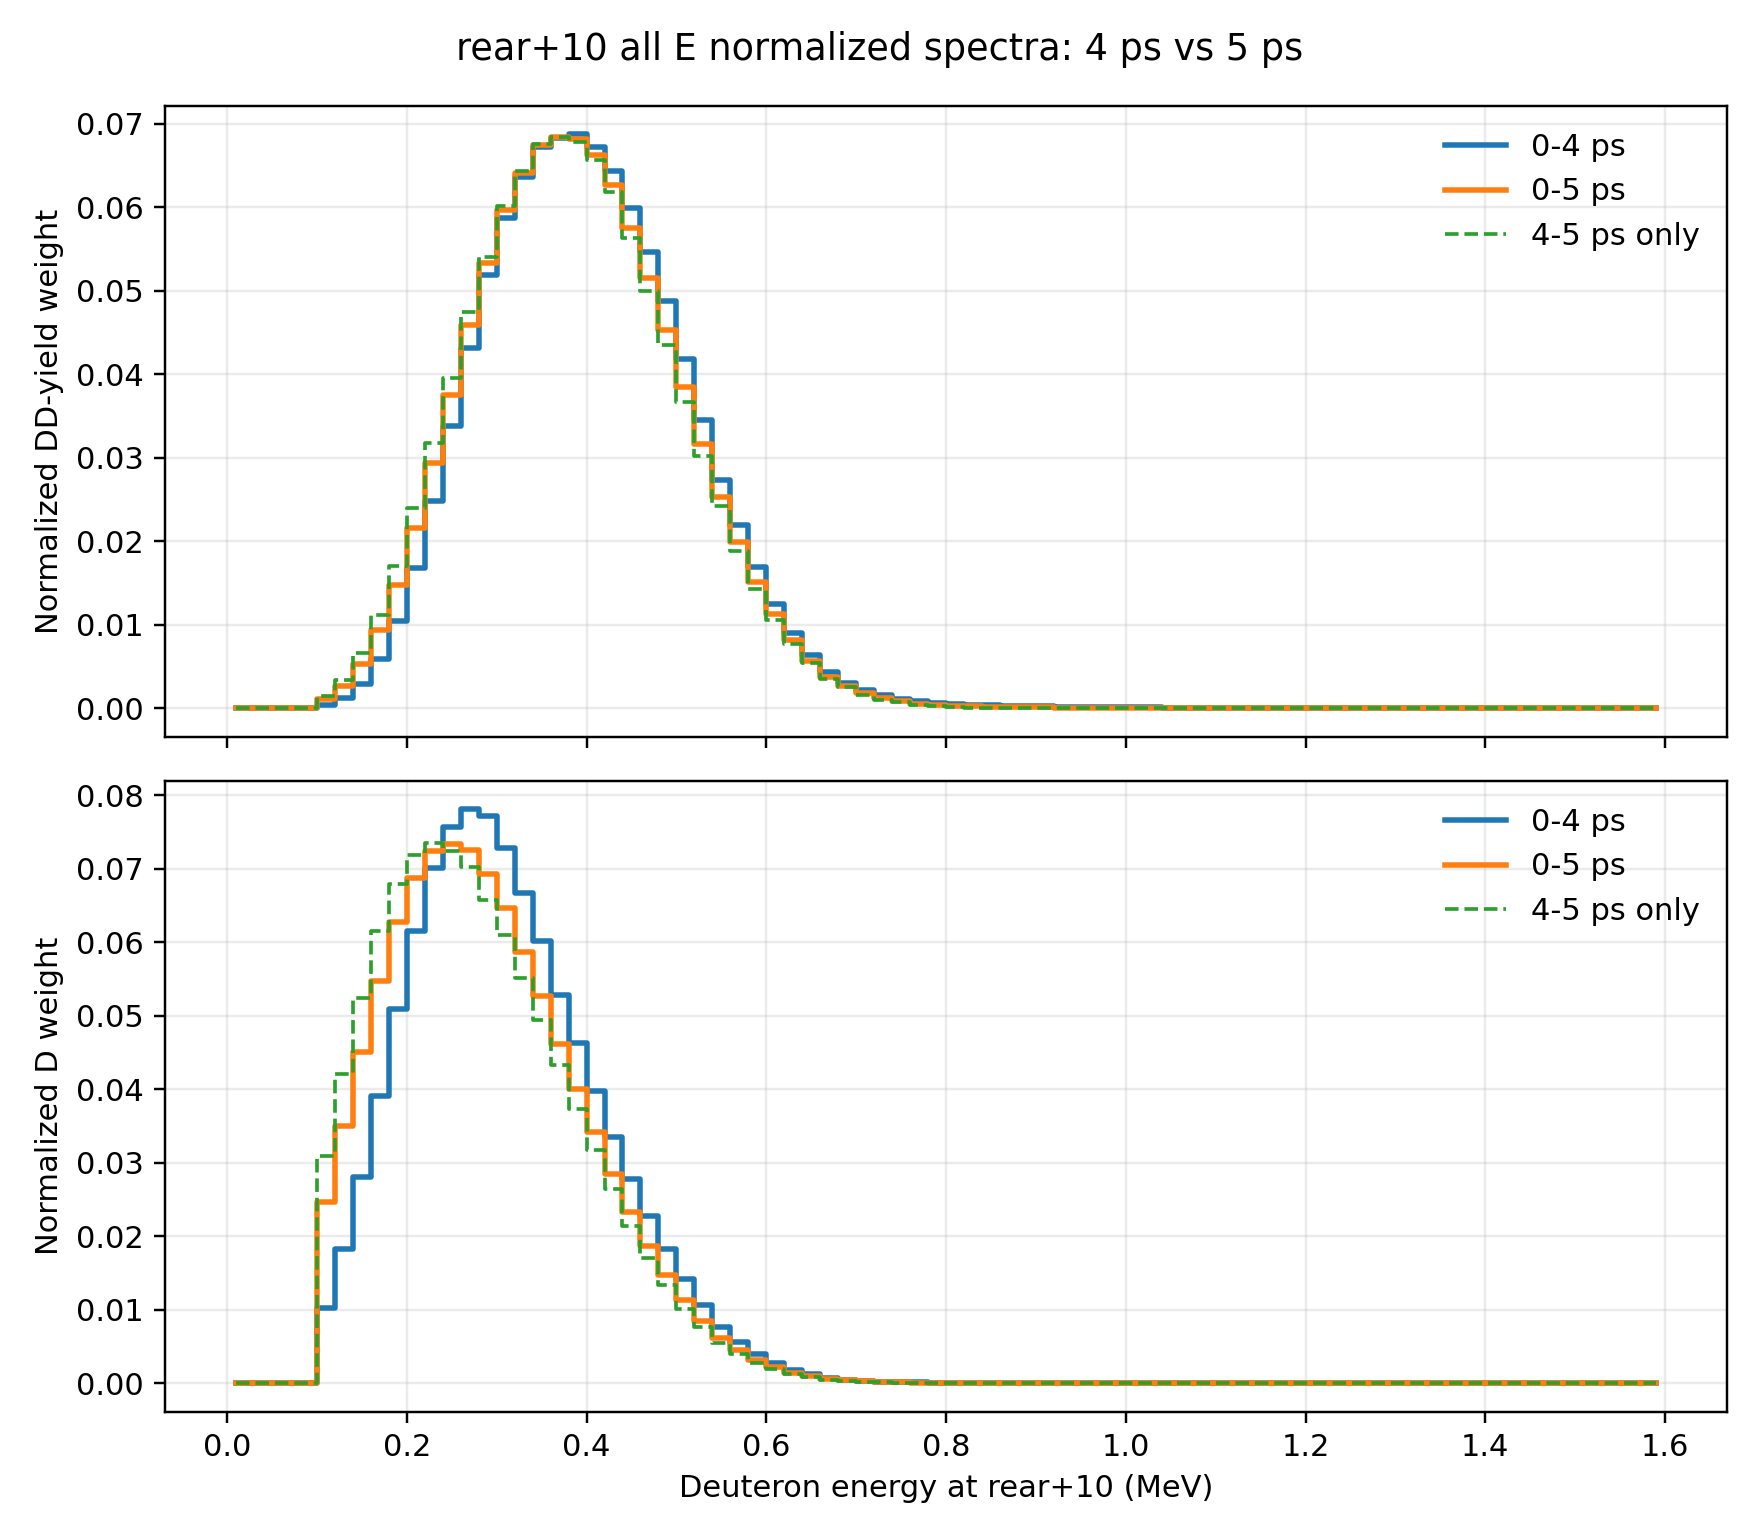

The data file committed next to this chart (first rows):
E_low_MeV, E_high_MeV, E_mid_MeV, D_weight_norm_0to4ps, D_weight_norm_4to5ps, D_weight_norm_0to5ps, DD_yield_norm_0to4ps, DD_yield_norm_4to5ps, DD_yield_norm_0to5ps
0.0, 0.02, 0.01, 0.0, 0.0, 0.0, 0.0, 0.0, 0.0
0.02, 0.04, 0.03, 0.0, 0.0, 0.0, 0.0, 0.0, 0.0
0.04, 0.06, 0.05, 0.0, 0.0, 0.0, 0.0, 0.0, 0.0
0.06, 0.08, 0.07, 0.0, 0.0, 0.0, 0.0, 0.0, 0.0
0.08, 0.1, 0.09, 0.0, 0.0, 0.0, 0.0, 0.0, 0.0
0.1, 0.12, 0.11, 0.01027, 0.03085, 0.02466, 0.0004098, 0.001487, 0.001116
0.12, 0.14, 0.13, 0.01822, 0.04214, 0.03494, 0.001216, 0.003408, 0.002653
0.14, 0.16, 0.15, 0.02808, 0.05247, 0.04514, 0.002889, 0.006555, 0.005291
0.16, 0.18, 0.17, 0.03911, 0.06155, 0.0548, 0.00583, 0.01115, 0.009318
0.18, 0.2, 0.19, 0.0509, 0.06793, 0.06281, 0.01047, 0.01702, 0.01476
0.2, 0.22, 0.21, 0.06155, 0.07193, 0.06881, 0.01684, 0.024, 0.02153
0.22, 0.24, 0.23, 0.07012, 0.07346, 0.07246, 0.02481, 0.03171, 0.02933
0.24, 0.26, 0.25, 0.07571, 0.07245, 0.07343, 0.0338, 0.0395, 0.03754
0.26, 0.28, 0.27, 0.07812, 0.0702, 0.07258, 0.04318, 0.0474, 0.04595
0.28, 0.3, 0.29, 0.0772, 0.06581, 0.06923, 0.05192, 0.05407, 0.05333
0.3, 0.32, 0.31, 0.07289, 0.06106, 0.06462, 0.05877, 0.06018, 0.05969
0.32, 0.34, 0.33, 0.06672, 0.05518, 0.05865, 0.06366, 0.06438, 0.06413
0.34, 0.36, 0.35, 0.06016, 0.04948, 0.05269, 0.0672, 0.06757, 0.06744
0.36, 0.38, 0.37, 0.05279, 0.04327, 0.04613, 0.06834, 0.06846, 0.06842
0.38, 0.4, 0.39, 0.04624, 0.03733, 0.04001, 0.06875, 0.06784, 0.06815
0.4, 0.42, 0.41, 0.03971, 0.03171, 0.03412, 0.06728, 0.06567, 0.06623
0.42, 0.44, 0.43, 0.03355, 0.02637, 0.02853, 0.06431, 0.06179, 0.06266
0.44, 0.46, 0.45, 0.02778, 0.02138, 0.02331, 0.05988, 0.05632, 0.05755
0.46, 0.48, 0.47, 0.0227, 0.01697, 0.01869, 0.05467, 0.04995, 0.05158
0.48, 0.5, 0.49, 0.01822, 0.0133, 0.01478, 0.0488, 0.04352, 0.04534
0.5, 0.52, 0.51, 0.01413, 0.01012, 0.01133, 0.04185, 0.03664, 0.03844
0.52, 0.54, 0.53, 0.01058, 0.007571, 0.008476, 0.03451, 0.03018, 0.03168
0.54, 0.56, 0.55, 0.007648, 0.005525, 0.006163, 0.02736, 0.02416, 0.02526
0.56, 0.58, 0.57, 0.005603, 0.003936, 0.004437, 0.02189, 0.0188, 0.01986
0.58, 0.6, 0.59, 0.003969, 0.002741, 0.00311, 0.01688, 0.01425, 0.01516
0.6, 0.62, 0.61, 0.002696, 0.001877, 0.002124, 0.01244, 0.01059, 0.01123
0.62, 0.64, 0.63, 0.001796, 0.001261, 0.001422, 0.008964, 0.007692, 0.00813
0.64, 0.66, 0.65, 0.001176, 0.0008174, 0.0009252, 0.006332, 0.005379, 0.005707
0.66, 0.68, 0.67, 0.000755, 0.0004883, 0.0005685, 0.004372, 0.003457, 0.003772
0.68, 0.7, 0.69, 0.0004872, 0.0003307, 0.0003778, 0.003024, 0.002514, 0.00269
0.7, 0.72, 0.71, 0.0003289, 0.0002005, 0.0002391, 0.002188, 0.001632, 0.001823
0.72, 0.74, 0.73, 0.0002168, 0.0001191, 0.0001485, 0.00154, 0.001035, 0.001209
0.74, 0.76, 0.75, 0.0001391, 7.429098540801228e-05, 9.379393721237006e-05, 0.001056, 0.0006889, 0.0008154
0.76, 0.78, 0.77, 0.0001016, 4.239839066214842e-05, 6.02117722803697e-05, 0.00082, 0.0004172, 0.000556
0.78, 0.8, 0.79, 7.283978779632608e-05, 2.1762005826589454e-05, 3.712403388965165e-05, 0.0006239, 0.0002277, 0.0003642
0.8, 0.82, 0.81, 5.539313203672703e-05, 1.256943439984046e-05, 2.5448984362517385e-05, 0.0005034, 0.0001391, 0.0002646
0.82, 0.84, 0.83, 4.536130497495756e-05, 6.190915450667689e-06, 1.7971705451880832e-05, 0.0004368, 7.283964005255235e-05, 0.0001983
0.84, 0.86, 0.85, 3.3584812337228194e-05, 3.5644664715965483e-06, 1.259331184949314e-05, 0.0003423, 4.446035646478987e-05, 0.0001471
0.86, 0.88, 0.87, 2.0935986911518876e-05, 2.8140524775762223e-06, 8.264360901229872e-06, 0.0002239, 3.668528641293722e-05, 0.0001012
0.88, 0.9, 0.89, 2.3552985275458735e-05, 1.3132244895355702e-06, 8.002000237698765e-06, 0.0002668, 1.8149855547728896e-05, 0.0001038
0.9, 0.92, 0.91, 2.137215330550885e-05, 1.8760349850508143e-07, 6.559016588277675e-06, 0.0002544, 2.6717070783879418e-06, 8.94374766730577e-05
0.92, 0.94, 0.93, 1.0904159849749413e-05, 0.0, 3.2795082941388375e-06, 0.000136, 0.0, 4.68782110517049e-05
0.94, 0.96, 0.95, 1.395732460767925e-05, 1.8760349850508143e-07, 4.328950948263266e-06, 0.0001826, 2.964883211448427e-06, 6.4871444918842e-05
0.96, 0.98, 0.97, 8.287161485809554e-06, 0.0, 2.492426303545517e-06, 0.0001147, 0.0, 3.952438255213841e-05
0.98, 1.0, 0.99, 8.287161485809554e-06, 0.0, 2.492426303545517e-06, 0.0001191, 0.0, 4.104078273588881e-05
1.0, 1.02, 1.01, 8.723327879799531e-06, 0.0, 2.6236066353110705e-06, 0.0001315, 0.0, 4.532744316223678e-05
1.02, 1.04, 1.03, 5.233996727879719e-06, 0.0, 1.5741639811866424e-06, 8.246235522034706e-05, 0.0, 2.8418573802442936e-05
1.04, 1.06, 1.05, 2.180831969949883e-06, 0.0, 6.559016588277676e-07, 3.541133849838085e-05, 0.0, 1.2203625931741729e-05
1.06, 1.08, 1.07, 3.9254975459097894e-06, 0.0, 1.1806229858899818e-06, 6.711814007025527e-05, 0.0, 2.313057651545966e-05
1.08, 1.1, 1.09, 8.723327879799531e-07, 0.0, 2.6236066353110707e-07, 1.5662660368070936e-05, 0.0, 5.397741410892831e-06
1.1, 1.12, 1.11, 1.7446655759599062e-06, 0.0, 5.247213270622141e-07, 3.2428936138626824e-05, 0.0, 1.117581607422826e-05
1.12, 1.14, 1.13, 2.180831969949883e-06, 0.0, 6.559016588277676e-07, 4.257977252931242e-05, 0.0, 1.4674046173943426e-05
1.14, 1.16, 1.15, 1.7446655759599062e-06, 0.0, 5.247213270622141e-07, 3.501604684408571e-05, 0.0, 1.2067398619035719e-05
1.16, 1.18, 1.17, 1.3084991819699297e-06, 0.0, 3.935409952966606e-07, 2.723857459526855e-05, 0.0, 9.387088694478459e-06
1.18, 1.2, 1.19, 1.7446655759599062e-06, 0.0, 5.247213270622141e-07, 3.7792972273160684e-05, 0.0, 1.3024396027600827e-05
... 20 more rows
